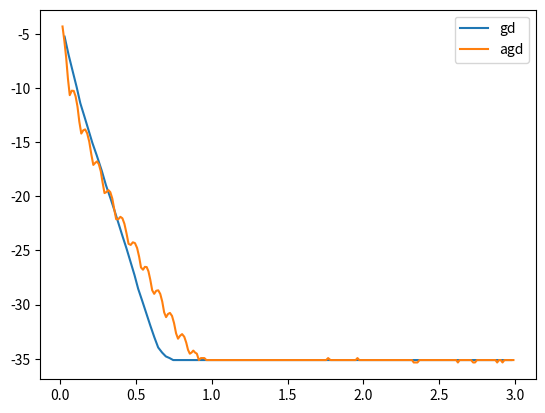

This chart was generated by the following Python code:
import numpy as np
import matplotlib.pyplot as plt
import time
import random

np.random.seed(1919810)
random.seed(1919810)

max_time = 3.0


class GD:
    def __init__(self, m, n, X, y, w0, alpha_ls, beta_ls):
        self.m = m  # m=1000,n=10000,X(m,n)
        self.n = n
        self.X = X
        self.y = y
        self.w = w0.copy()
        self.alpha_ls = alpha_ls
        self.beta_ls = beta_ls
        self.f_his = []
        self.t_his = []
        self.steps = 0

    def f(self, w):
        return np.sum(np.log(1 + np.exp(-(w @ self.X) * self.y))) / self.n

    def df(self, w):
        return self.X @ (-self.y * (1 - 1 / (np.exp(-(w.T @ self.X) * self.y) + 1))) / self.n

    def line_search(self, x, direction):
        t = 5.0
        cur = self.f(x)
        df = self.df(x)
        while self.f(x + t * direction) > cur + self.alpha_ls * t * np.dot(df, direction):
            t *= self.beta_ls
        return t

    def step(self):
        d = -self.df(self.w)
        t = self.line_search(self.w, d)
        self.w += t*d
        cur = self.f(self.w)
        self.steps += 1
        print("steps:", self.steps)
        print("f:", cur)

    def start(self):
        start = time.time()
        while True:
            self.step()
            end = time.time()
            if end-start > max_time:
                return
            self.t_his.append(end-start)
            cur = self.f(self.w)
            self.f_his.append(cur)

    def export_data(self, name: str):
        return [name, self.f_his, self.t_his]


class AGD:
    def __init__(self, m, n, X, y, w0):
        self.m = m  # m=1000,n=10000,X(m,n)
        self.n = n
        self.X = X
        self.y = y
        self.w = w0.copy()
        self.beta = np.linalg.norm(X, 2)**2 / (4*n)
        self.lam = 1
        self.gamma = 0
        self.steps = 1
        self.f_his = []
        self.t_his = []
        self.v = np.zeros_like(self.w)

    def f(self, w):
        return np.sum(np.log(1 + np.exp(-(w @ self.X) * self.y))) / self.n

    def df(self, w):
        return self.X @ (-self.y * (1 - 1 / (np.exp(-(w.T @ self.X) * self.y) + 1))) / self.n

    def step(self):
        lam_old = self.lam
        v_old = self.v
        self.lam = (1+np.sqrt(1+4*self.lam**2))/2
        self.gamma = (1-lam_old)/self.lam
        df = self.df(self.w)
        self.v = self.w-df/self.beta
        self.w = (1-self.gamma)*self.v+self.gamma*v_old
        cur = self.f(self.w)
        self.steps += 1
        print("steps:", self.steps)
        print("f:", cur)

    def start(self):
        start = time.time()
        while True:
            self.step()
            end = time.time()
            if end-start > max_time:
                return
            self.t_his.append(end-start)
            cur = self.f(self.w)
            self.f_his.append(cur)

    def export_data(self, name: str):
        return [name, self.f_his, self.t_his]


class Plot:
    def __init__(self) -> None:
        self.name = []
        self.f = []
        self.t = []

    def recv_data(self, obj):
        self.name.append(obj[0])
        self.f.append(obj[1])
        self.t.append(obj[2])

    def plot(self):
        plt.figure()
        for i in range(len(self.name)):
            plt.plot(self.t[i], [np.log(i-f_opt) for i in self.f[i]], label=self.name[i])
            # plt.plot(self.t[i], self.f[i], label=self.name[i])
        plt.legend()
        plt.savefig("agd_vs_gd.png")
        plt.show()


f_opt = 0.639507576684830

if __name__ == "__main__":
    X = np.random.randn(1000, 10000)
    y = np.random.randint(0, 2, size=10000) * 2 - 1
    w = np.array([0.0]*1000)

    gd = GD(1000, 10000, X.copy(), y.copy(), w.copy(), 0.4, 0.8)
    gd.start()

    agd = AGD(1000, 10000, X.copy(), y.copy(), w.copy())
    agd.start()

    plot = Plot()
    plot.recv_data(gd.export_data("gd"))
    plot.recv_data(agd.export_data("agd"))
    plot.plot()
